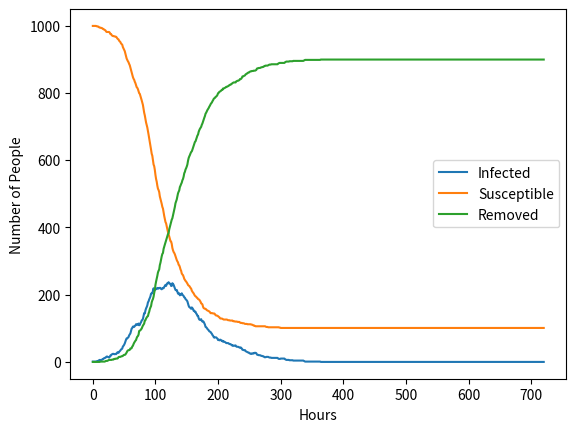

Python code for this plot: (Note: this script raises an exception after producing the figure.)
from matplotlib import pyplot as plt
import numpy as np


# tested
def dtmc_sir(beta: float, mu_ir: float, S0: int, I0: int, R0: int, time: int, xlabel: str):
    """
    Uses a Discrete Time Markov Chain method in order to plot a standard SIR model.
    :param beta: effective transmission rate
    :param mu_ir: the probability that an infected individual moves to the removed compartment
    :param S0: initial amount of susceptibles
    :param I0: initial amount of infecteds
    :param R0: initial amount of removeds
    :param time: duration of the markov chain; how many unit times
    :param xlabel: the unit of time for the "time" variable
    :return: nothing for now
    """
    n = S0 + I0 + R0
    S, I, R, t = __initSIR__(S0, I0, R0, time)

    for i in range(1, time + 1):
        p = beta * I[i - 1] / n
        print("P: ", p, " I: ", I[i - 1])
        s_i = np.random.binomial(n=int(S[i - 1]), p=p, size=1)
        i_r = np.random.binomial(n=int(I[i - 1]), p=mu_ir, size=1)
        S[i] = S[i - 1] - s_i
        I[i] = I[i - 1] + s_i - i_r
        R[i] = R[i - 1] + i_r
    plt.plot(t, I, label="Infected")
    plt.plot(t, S, label="Susceptible")
    plt.plot(t, R, label="Removed")
    plt.xlabel(xlabel=xlabel)
    plt.ylabel("Number of People")
    plt.legend()
    plt.title()
    plt.show()
    return S, I, R, t


def __initSIR__(S0: int, I0: int, R0: int, t: int):
    S = np.zeros(t + 1)
    I = np.zeros(t + 1)
    R = np.zeros(t + 1)
    S[0], I[0], R[0] = S0, I0, R0
    t_vec = np.zeros(t + 1)
    for i in range(1, t + 1):
        t_vec[i] = i
    return S, I, R, t_vec


def __initSIRV__(S0: int, I0: int, R0: int, V0: int, t: int):
    S = np.zeros(t + 1)
    I = np.zeros(t + 1)
    R = np.zeros(t + 1)
    V = np.zeros(t + 1)
    S[0], I[0], R[0], V[0] = S0, I0, R0, V0
    t_vec = np.zeros(t + 1)
    for i in range(1, t + 1):
        t_vec[i] = i
    return S, I, R, V, t_vec


# tested
def dtmc_sirv(t: int, beta: float, mu_ir: float, mu_sv: float, S0: int, I0: int, R0: int, V0 = 0.0, x_label = "Days"):
    """

    :param beta: effective transmission rate
    :param mu_ir: probability of transitioning from compartment Infected to Removed
    :param mu_sv: Probability of transitioning from Compartment Susceptible to Vaccinated
    :param S0: Starting amount of Susceptibles at the beginning of the simulation
    :param I0: Starting amount of Infected people at the beginning of the simulation
    :param R0: Starting amount of Removed people at the beginning of the simulation
    :param V0: Starting amount of Vaccinated people at the beginning of the simulation
    :param t: The amount of time the simulation should last
    :param x_label: The unit time used i.e hours, days, etc.
    :return: Susceptibles, Infected, Removed, Vaccinated arrays with values at each state change, as well as array of differnet time intervals

    """
    n = S0 + I0 + R0 + V0
    S, I, R, V, t_vec = __initSIRV__(S0, I0, R0, V0, t)
    for i in range(1, t + 1):
        p = beta * I[i - 1] / n
        s_i = np.random.binomial(n=S[i - 1], p=p, size=1)
        i_r = np.random.binomial(n=I[i - 1], p=mu_ir, size=1)
        Stemp = int(S[i - 1] - s_i)
        s_v = np.random.binomial(n=Stemp, p=mu_sv, size=1)
        S[i] = S[i - 1] - s_i - s_v
        I[i] = I[i - 1] + s_i - i_r
        R[i] = R[i - 1] + i_r
        V[i] = V[i - 1] + s_v
        print("STemp: ", Stemp, " S: ", S[i - 1], " I: ", I[i - 1], "R: ", R[i - 1], "V: ", V[i - 1])
    title = "SIRV Model; Beta = " + str(beta) + " Gamma= " + str(mu_ir) + "vaccine rate = " + str(mu_sv)
    plt.plot(t_vec, I, label="Infected")
    plt.plot(t_vec, S, label="Susceptible")
    plt.plot(t_vec, R, label="Removed")
    plt.plot(t_vec, V, label="Vaccine")
    plt.xlabel(xlabel=x_label)
    plt.ylabel("Number of People")
    plt.title(title)
    plt.legend()
    plt.show()
    return S, I, R, V, t_vec


# tested
def dtmc_sis(beta: float, mu_is: float, S0: int, I0: int, t: int, x_label: str):
    """
    
    :param beta:
    :param mu_is:
    :param S0:
    :param I0:
    :param t:
    :param x_label:
    :return:
    """
    def __initSI__(S0: int, I0: int, t: int):
        Susc = np.zeros(t + 1)
        Inf = np.zeros(t + 1)
        t_vector = np.zeros(t + 1)
        Susc[0], Inf[0] = S0, I0
        for i in range(t + 1):
            t_vector[i] = i
        return Susc, Inf, t_vector

    S, I, t_vec = __initSI__(S0=S0, I0=I0, t=t)
    n = S0 + I0
    for i in range(1, t + 1):
        p = beta * I[i - 1] / n
        s_i = np.random.binomial(S[i - 1], p, 1)
        i_s = np.random.binomial(I[i - 1], mu_is, 1)
        S[i] = S[i - 1] - s_i + i_s
        I[i] = I[i - 1] + s_i - i_s
        print("S; ", S[i - 1], " I: ", I[i - 1])
    plt.plot(t_vec, S, label="Susceptible")
    plt.plot(t_vec, I, label="Infected")
    plt.xlabel(x_label)
    plt.ylabel("Number of People")
    plt.legend()
    plt.show()
    return S, I, t_vec


# tested
def seir(beta: float, mu_ei: float, mu_ir: float, S0: int, E0: int, I0: int, R0: int, time: int, x_label: str):
    """
    Susceptible, Exposed, Infected, Removed compartmental model. Assumes that exposed individuals cannot transmit the
    disease.
    :param beta: effective transmission rate per unit time
    :param mu_ei: probability of transferring from exposed to infected
    :param mu_ir: probability of transferring from infected to removed
    :param S0: Initial Susceptible people at the start of the simulation
    :param E0: Initial Exposed people at the start of the simulation
    :param I0: Initial Infected people at the start of the simulation
    :param R0: Initial Removed people at the start of the simulation
    :param time: the amount of time for the simulation to run for
    :param x_label: the unit of time
    x_label:
    :return: return numpy array of number of susceptibles, exposed, infected, removed, and time vector with the
    time of each state change
    """
    n = S0 + E0 + I0 + R0

    def __initSEIR__(S0: int, E0: int, I0: int, R0: int, time: int):
        S, E, I, R, t = np.zeros(time + 1), np.zeros(time + 1), np.zeros(time + 1), np.zeros(time + 1), np.zeros(
            time + 1)
        S[0], E[0], I[0], R[0] = S0, E0, I0, R0
        for j in range(time + 1):
            t[j] = j
        return S, E, I, R, t

    S, E, I, R, t_vec = __initSEIR__(S0, E0, I0, R0, time)
    for i in range(1, time + 1):
        p = beta * I[i - 1] / n
        s_e = np.random.binomial(S[i - 1], p, 1)
        e_i = np.random.binomial(E[i - 1], mu_ei, 1)
        i_r = np.random.binomial(I[i - 1], mu_ir, 1)
        S[i] = S[i - 1] - s_e
        E[i] = E[i - 1] + s_e - e_i
        I[i] = I[i - 1] + e_i - i_r
        R[i] = R[i - 1] + i_r
    plt.plot(t_vec, S, label="Susceptible")
    plt.plot(t_vec, I, label="Infected")
    plt.plot(t_vec, E, label="Exposed")
    plt.plot(t_vec, R, label="Removed")
    plt.xlabel = x_label
    plt.ylabel = "Number of People"
    plt.legend()
    plt.show()
    return S, E, I, R, t_vec


# test:

beta1 = 2 / 24
ei = 1 / 24
ir = .8 / 24
S0 = 999
E0 = 0
I0 = 1
R0 = 0
time = 30 * 24
xlabel = "Hours"
#seir(beta=beta1, mu_ei=ei, mu_ir=ir, S0=S0, E0=E0, I0=I0, R0=R0, time=time, x_label=xlabel)
dtmc_sir(beta=beta1, mu_ir=ir, S0=S0, I0=I0, R0=R0, time=time, xlabel="Hours")
